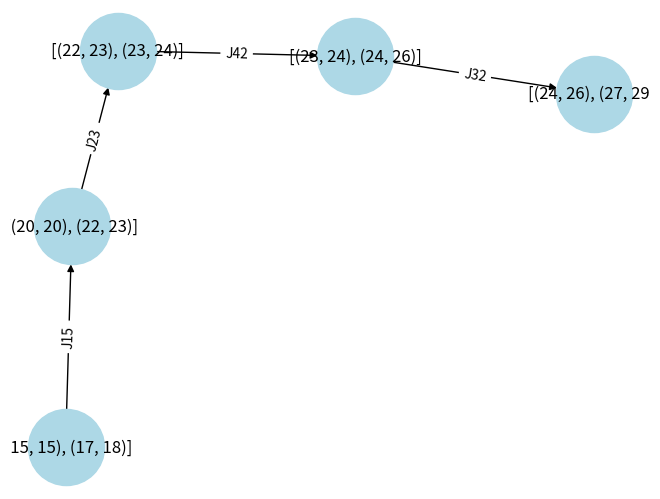

The matplotlib source for this figure:
import networkx as nx
import argparse
import matplotlib.pyplot as plt

class J_maker:
    def __init__(self):
        self.dict = {
        #   r_min r_max, C_min, C_max_ p
            "J15": (20, 20, 2, 3, 1), # j15
            "J23": (20, 20, 3, 4 ,2), # j23
            "J42": (21, 21, 2, 3, 3), # j42
            "J32": (20, 20, 4, 5, 4) # j32
        }

        self.set = set(["J15", "J23", "J42", "J32"])

def make_new_state(J, J_P, A):
    m = len(A)
    A1_min, A1_max = A[0]
    A2_min, A2_max = A[1]
    R_P = J.set.difference(J_P) # The current definition for JLFP

    for Ji in R_P:
        r_min, r_max, C_min, C_max, p_i = J.dict[Ji]
        all_Rx_max = [J.dict[Jx][1] for Jx in R_P]
        rx_max_higher_priority = [J.dict[Jx][1] for Jx in R_P if J.dict[Jx][4] < p_i] 
        ESTi = max(r_min, A1_min)

        t_wc = max(A1_max, min(all_Rx_max, default = 10000))
        t_high = min(rx_max_higher_priority, default = 10000)
        LSTi = min(t_wc, t_high - 1)

        if ESTi <= LSTi:
            EFTi = ESTi + C_min
            LFTi = LSTi + C_max
            PA, CA = [], []
            PA.append(max(ESTi, A2_min))
            PA.append(EFTi)
            CA.append(max(ESTi, A2_max))
            CA.append(LFTi)
            PA.sort()
            CA.sort()
            print(f"Dispatched {Ji}")

            A_copy = A_copy = [(0, 0) for i in range(m)]

            for i in range(m):
                A_copy[i] = (PA[i], CA[i])
                print(f"Availability for core {i}: [{A_copy[i][0]}, {A_copy[i][1]}]")
            
            return Ji, A_copy
        else:
            print(f"Can't dispatch {Ji}")

def collect_released_jobs(J, J_P, PP):
    R_P = set()

    for Ji in J.set.difference(J_P):
        if J.dict[Ji][1] <= PP[1]:
            R_P.add(Ji)
    
    return R_P

def get_R_P(J, J_P, PP):
    R_P = set()    
    R_P = collect_released_jobs(J, J_P, PP)
    
    if len(R_P) == 0: # If set is empty
        all_r_min = [J.dict[Jx][0] for Jx in J.set.difference(J_P)]
        PP = (min(all_r_min), min(all_r_min))
        R_P = collect_released_jobs(J, J_P, PP)
    
    return R_P, PP
 

def make_new_state_ROS(J, J_P, A, PP, EFT, LFT):
    m = len(A)
    A1_min, A1_max = A[0]
    A2_min, A2_max = A[1]
    R_P, PP = get_R_P(J, J_P, PP)

    if len(R_P) == 1:
        PP = A1_min, A1_max

    for Ji in R_P:
        r_min, r_max, C_min, C_max, p_i = J.dict[Ji]
        all_Rx_max = [J.dict[Jx][1] for Jx in R_P]
        rx_max_higher_priority = [J.dict[Jx][1] for Jx in R_P if J.dict[Jx][4] < p_i] 
        ESTi = max(r_min, A1_min)

        t_wc = max(A1_max, min(all_Rx_max, default = 10000))
        t_high = min(rx_max_higher_priority, default = 10000)
        LSTi = min(t_wc, t_high - 1)

        if ESTi <= LSTi:
            EFTi = ESTi + C_min
            LFTi = LSTi + C_max
            EFT.append(EFTi)
            LFT.append(LFTi)
            PA, CA = [], []
            PA.append(max(ESTi, A2_min))
            PA.append(EFTi)
            CA.append(max(ESTi, A2_max))
            CA.append(LFTi)
            PA.sort()
            CA.sort()
            print(f"Dispatched {Ji}")

            A_copy = A_copy = [(0, 0) for i in range(m)]

            for i in range(m):
                A_copy[i] = (PA[i], CA[i])
                print(f"Availability for core {i}: [{A_copy[i][0]}, {A_copy[i][1]}]")
            
            return Ji, A_copy, PP
        else:
            print(f"Can't dispatch {Ji}")

def run(ROS: bool):
    G = nx.DiGraph()
    J = J_maker()
    J_P = set([])

    A = [
        (15, 15), # A1
        (17, 18) # A2
    ]

    if ROS == False:
        PP = (20, 20) # Polling Point interval
        G.add_node(0, name = "Init", A=A)

        for i in range(1, 5):
            print(f"############## State {i + 1} ###############")
            disp_Ji, A = make_new_state(J, J_P, A)
            J_P.add(disp_Ji)
            
            G.add_node(i, name = i, A=A)
            G.add_edge(i - 1, i, job = disp_Ji)
        
        node_labels = {node: f"{data['A']}" for node, data in G.nodes(data=True)}
        edge_labels = {(u, v): f"{data['job']}" for u, v, data in G.edges(data=True)}
        pos = nx.spring_layout(G)  # Generate positions for nodes
        nx.draw(G, pos, with_labels=False, node_color="lightblue", node_size=3000)
        nx.draw_networkx_labels(G, pos, labels=node_labels)
        nx.draw_networkx_edge_labels(G, pos, edge_labels=edge_labels)
        plt.show()

    if ROS == True:
        PP = (20, 20) # Polling Point interval
        EFT = []
        LFT = []
        G.add_node(0, name = "Init", A=A, PP=PP)

        for i in range(1, 5):
            print(f"############## State {i + 1} ###############")
            disp_Ji, A, PP = make_new_state_ROS(J, J_P, A, PP, EFT, LFT)
            J_P.add(disp_Ji)
            
            G.add_node(i, name = i, A=A, PP=PP)
            G.add_edge(i - 1, i, job = disp_Ji)
        
        # node_labels = {node: f"{data['A']}" for node, data in G.nodes(data=True)}
        node_labels = {node: f"{data['A']} {data['PP']}" for node, data in G.nodes(data=True)}
        edge_labels = {(u, v): f"{data['job']}" for u, v, data in G.edges(data=True)}
        pos = nx.spring_layout(G)  # Generate positions for nodes
        nx.draw(G, pos, with_labels=False, node_color="lightblue", node_size=3000)
        nx.draw_networkx_labels(G, pos, labels=node_labels)
        nx.draw_networkx_edge_labels(G, pos, edge_labels=edge_labels)
        plt.show()

if __name__ == "__main__":
    parser = argparse.ArgumentParser()
    parser.add_argument("-r", "--ROS", action = 'store_true')
    args = parser.parse_args()

    run(args.ROS)
